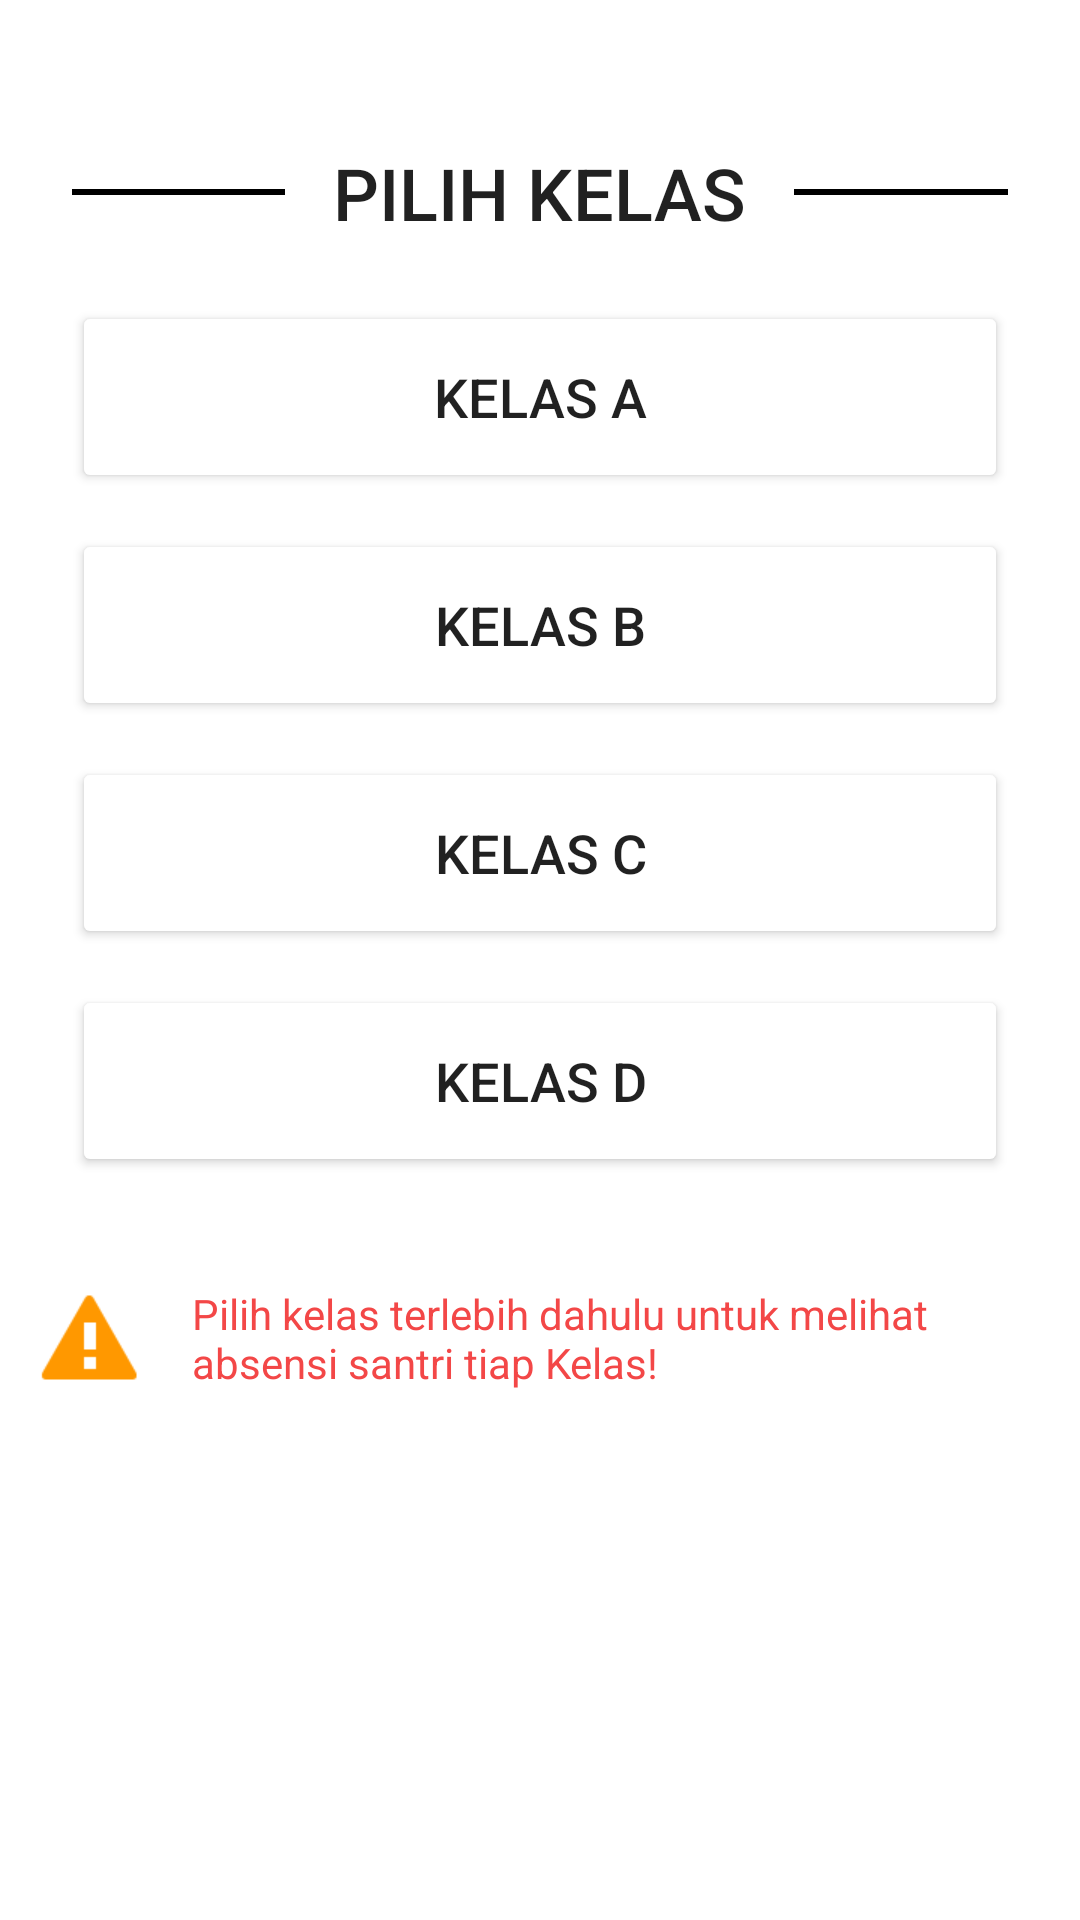

Reconstruct the res/layout file that produces this screen, plus the resources it refers to.
<!-- AndroidManifest.xml: application theme Theme.Ths_pondok -->
<!-- res/layout/fragment_absensi.xml -->
<?xml version="1.0" encoding="utf-8"?>
<androidx.appcompat.widget.LinearLayoutCompat xmlns:android="http://schemas.android.com/apk/res/android"
    xmlns:app="http://schemas.android.com/apk/res-auto"
    android:layout_width="match_parent"
    android:layout_height="match_parent"
    android:orientation="vertical">

    <Space
        android:layout_width="match_parent"
        android:layout_height="48dp"/>

    <androidx.cardview.widget.CardView
        android:layout_width="match_parent"
        android:layout_height="wrap_content"
        app:cardBackgroundColor="#00FFFFFF"
        android:layout_marginHorizontal="24dp"
        app:cardElevation="0dp"
        app:layout_constraintTop_toBottomOf="@+id/imageView3">

        <View
            android:layout_width="match_parent"
            android:layout_height="2dp"
            android:layout_gravity="center_vertical"
            android:background="#000000" />

        <TextView
            style="@style/TextAppearance.AppCompat.Title"
            android:layout_width="wrap_content"
            android:layout_height="match_parent"
            android:layout_gravity="center"
            android:background="@color/white"
            android:paddingHorizontal="16dp"
            android:text="PILIH KELAS"
            android:textSize="24dp" />
    </androidx.cardview.widget.CardView>

    <Space
        android:layout_width="match_parent"
        android:layout_height="8dp"/>

    <Button
        android:id="@+id/btnAbsenKelasA"
        android:layout_width="match_parent"
        android:layout_height="64dp"
        android:layout_marginHorizontal="24dp"
        android:layout_marginTop="12dp"
        android:backgroundTint="@color/lavender"
        android:text="Kelas A"
        android:textSize="18sp"
        app:icon="@drawable/kelas" />

    <Button
        android:id="@+id/btnAbsenKelasB"
        android:layout_width="match_parent"
        android:layout_height="64dp"
        android:layout_marginHorizontal="24dp"
        android:layout_marginTop="12dp"
        android:backgroundTint="@color/lavender"
        android:text="Kelas B"
        android:textSize="18sp"
        app:icon="@drawable/kelas" />

    <Button
        android:id="@+id/btnAbsenKelasC"
        android:layout_width="match_parent"
        android:layout_height="64dp"
        android:layout_marginHorizontal="24dp"
        android:layout_marginTop="12dp"
        android:backgroundTint="@color/lavender"
        android:text="Kelas C"
        android:textSize="18sp"
        app:icon="@drawable/kelas" />

    <Button
        android:id="@+id/btnAbsenKelasD"
        android:layout_width="match_parent"
        android:layout_height="64dp"
        android:layout_marginHorizontal="24dp"
        android:layout_marginTop="12dp"
        android:backgroundTint="@color/lavender"
        android:text="Kelas D"
        android:textSize="18sp"
        app:icon="@drawable/kelas" />

    <Space
        android:layout_width="match_parent"
        android:layout_height="36dp"/>

    <androidx.cardview.widget.CardView
        android:layout_width="match_parent"
        android:layout_height="wrap_content"
        app:cardElevation="0dp">

        <ImageView
            android:layout_width="36dp"
            android:layout_height="36dp"
            android:layout_marginStart="12dp"
            android:background="@android:drawable/stat_sys_warning"
            android:backgroundTint="#FF9800"/>

        <TextView
            style="@style/TextAppearance.AppCompat"
            android:layout_width="wrap_content"
            android:layout_height="wrap_content"
            android:text="Pilih kelas terlebih dahulu untuk melihat absensi santri tiap Kelas!"
            android:lines="2"
            android:textColor="#F34747"
            android:layout_marginStart="64dp"
            android:layout_marginEnd="24dp" />
    </androidx.cardview.widget.CardView>

</androidx.appcompat.widget.LinearLayoutCompat>
<!-- resources referenced by this layout -->
<resources>
  <!-- drawable kelas (drawable) -->
  <vector android:height="24dp" android:tint="#000000"
      android:viewportHeight="24" android:viewportWidth="24"
      android:width="24dp" xmlns:android="http://schemas.android.com/apk/res/android">
      <path android:fillColor="@android:color/white" android:pathData="M16,4h-2c-1.1,0 -2,0.9 -2,2v5c0,1.1 0.9,2 2,2h2c1.1,0 2,-0.9 2,-2V6C18,4.9 17.1,4 16,4zM9.5,16H18v2H9.49c-0.88,0 -1.66,-0.58 -1.92,-1.43L5,8V4h2v4L9.5,16zM8,19h10v2H8V19z"/>
  </vector>
  <style name="Theme.Ths_pondok" parent="Theme.MaterialComponents.DayNight.DarkActionBar">
          
          <item name="colorPrimary">@color/lavender</item>
          <item name="colorPrimaryVariant">@color/lavender</item>
          <item name="colorOnPrimary">@color/white</item>
          
          <item name="colorSecondary">@color/teal_200</item>
          <item name="colorSecondaryVariant">@color/teal_700</item>
          <item name="colorOnSecondary">@color/black</item>
          
          <item name="android:statusBarColor">?attr/colorPrimaryVariant</item>
      </style>
  <!-- not gathered from this repository: default colours our renderer supplied (Android Studio template values) -->
  <color name="teal_200">#FF03DAC5</color>
  <color name="teal_700">#FF018786</color>
  <color name="black">#FF000000</color>
  <color name="white">#FFFFFFFF</color>
</resources>
